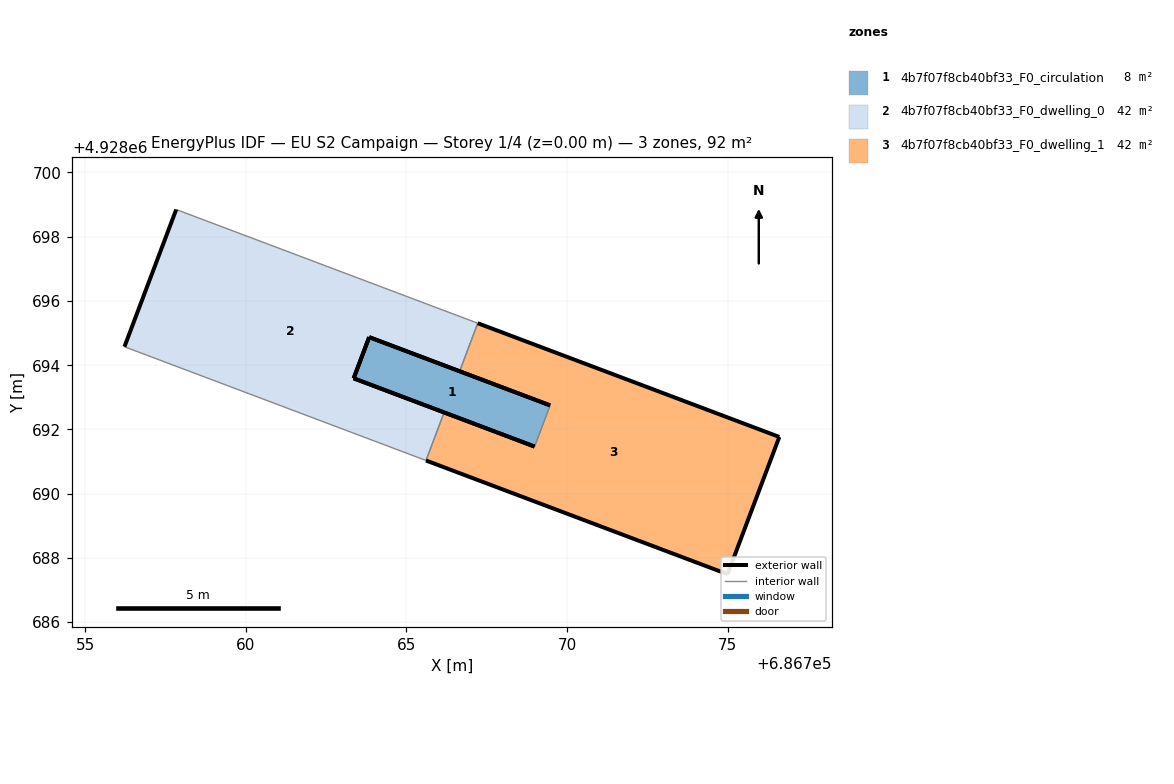
=== STOREY PLAN SPEC (per zone: floor XY polygon, exterior-wall plan segments, windows/doors) ===
zone 1: 4b7f07f8cb40bf33_F0_circulation  (8.2 m²)
  floor: (686768.99, 4928691.47) (686769.47, 4928692.75) (686763.84, 4928694.87) (686763.36, 4928693.59)
  exterior wall: (686763.84, 4928694.87) – (686769.47, 4928692.75)  [6.0 m]
  exterior wall: (686768.99, 4928691.47) – (686763.36, 4928693.59)  [6.0 m]
  exterior wall: (686763.36, 4928693.59) – (686763.84, 4928694.87)  [1.4 m]
  interior walls: 1
zone 2: 4b7f07f8cb40bf33_F0_dwelling_0  (41.7 m²)
  floor: (686765.61, 4928691.03) (686766.17, 4928692.53) (686763.36, 4928693.59) (686763.84, 4928694.87) (686766.66, 4928693.81) (686767.22, 4928695.31) (686757.83, 4928698.85) (686756.22, 4928694.58)
  exterior wall: (686766.66, 4928693.81) – (686763.84, 4928694.87)  [3.0 m]
  exterior wall: (686763.36, 4928693.59) – (686766.17, 4928692.53)  [3.0 m]
  exterior wall: (686756.22, 4928694.58) – (686757.83, 4928698.85)  [4.6 m]
  exterior wall: (686763.84, 4928694.87) – (686763.36, 4928693.59)  [1.4 m]
  interior walls: 4
zone 3: 4b7f07f8cb40bf33_F0_dwelling_1  (41.7 m²)
  floor: (686775.00, 4928687.49) (686776.61, 4928691.77) (686767.22, 4928695.31) (686766.66, 4928693.81) (686769.47, 4928692.75) (686768.99, 4928691.47) (686766.17, 4928692.53) (686765.61, 4928691.03)
  exterior wall: (686766.17, 4928692.53) – (686768.99, 4928691.47)  [3.0 m]
  exterior wall: (686769.47, 4928692.75) – (686766.66, 4928693.81)  [3.0 m]
  exterior wall: (686767.22, 4928695.31) – (686776.61, 4928691.77)  [10.0 m]
  exterior wall: (686776.61, 4928691.77) – (686775.00, 4928687.49)  [4.6 m]
  exterior wall: (686775.00, 4928687.49) – (686765.61, 4928691.03)  [10.0 m]
  interior walls: 3

=== DERIVED (storey summary) ===
Building: EU S2 Campaign
Storey: 1 of 4  (floor level z = 0.00 m)
Storey gross floor area: 91.6 m²
Zones on this storey: 3
  - 4b7f07f8cb40bf33_F0_circulation: floor 8.2 m²; exterior wall 13.4 m (40.2 m²); WWR 0.0%
  - 4b7f07f8cb40bf33_F0_dwelling_0: floor 41.7 m²; exterior wall 12.0 m (35.9 m²); WWR 0.0%
  - 4b7f07f8cb40bf33_F0_dwelling_1: floor 41.7 m²; exterior wall 30.7 m (92.0 m²); WWR 0.0%
Zone adjacency (shared interzone walls):
  - 4b7f07f8cb40bf33_F0_circulation ↔ 4b7f07f8cb40bf33_F0_dwelling_1
  - 4b7f07f8cb40bf33_F0_dwelling_0 ↔ 4b7f07f8cb40bf33_F0_dwelling_1